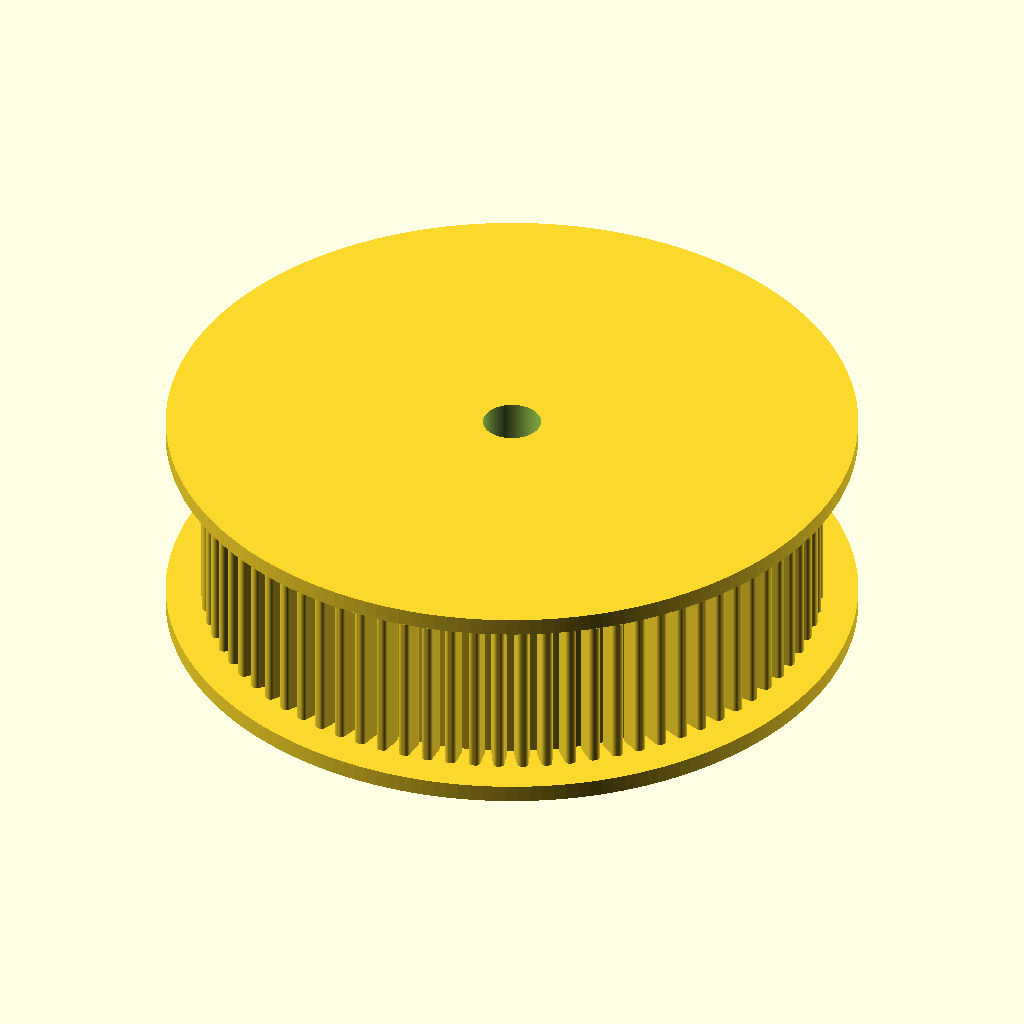
Cell 1 — every parameter at its default value.
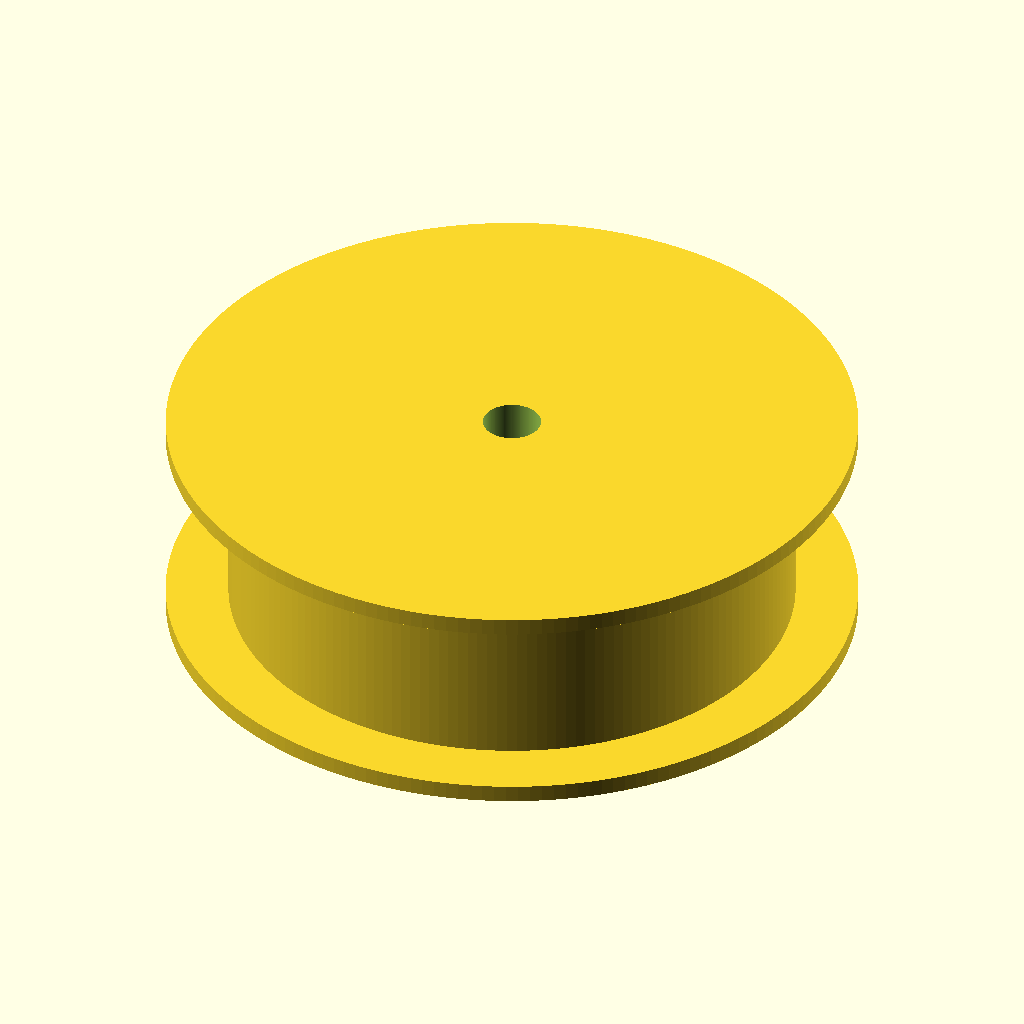
Cell 2 — teeth set to 160, the other parameters unchanged.
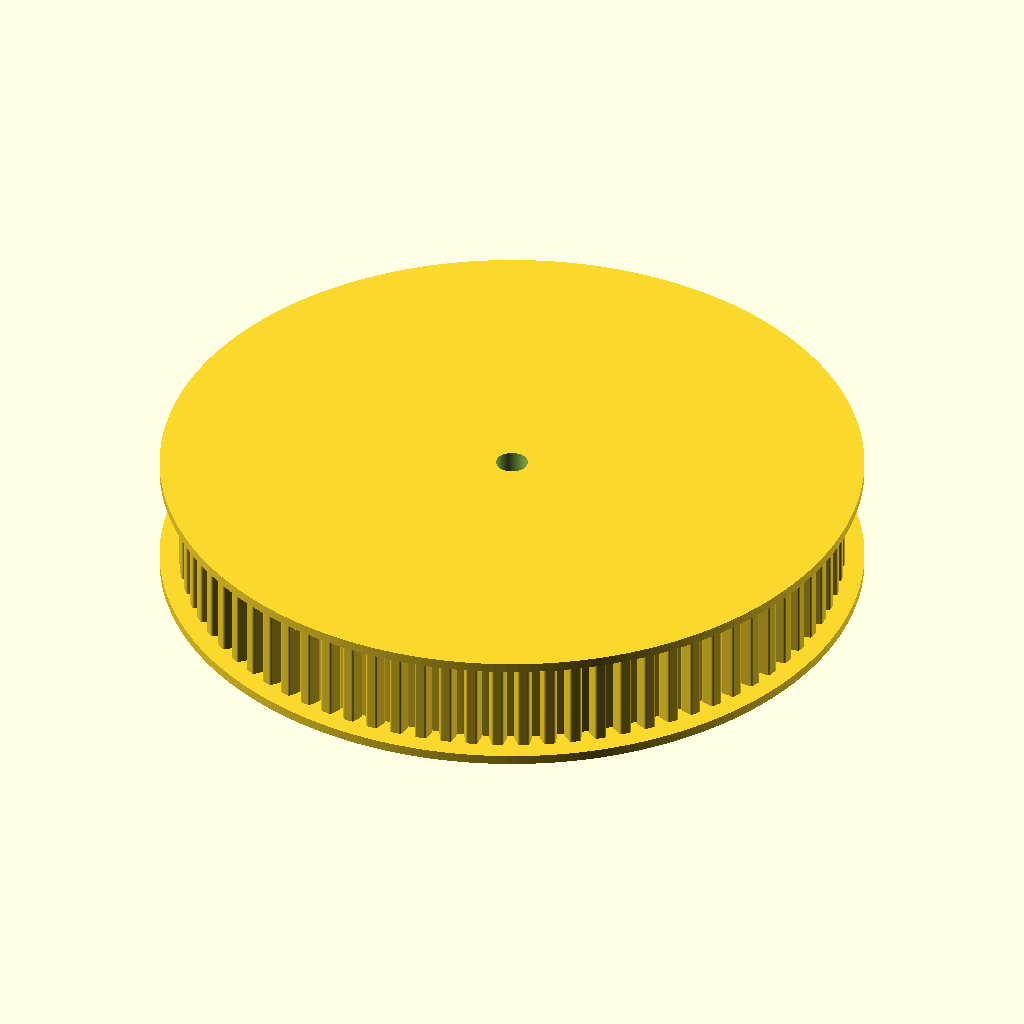
Cell 3: the same model with pitch_d = 100.84.
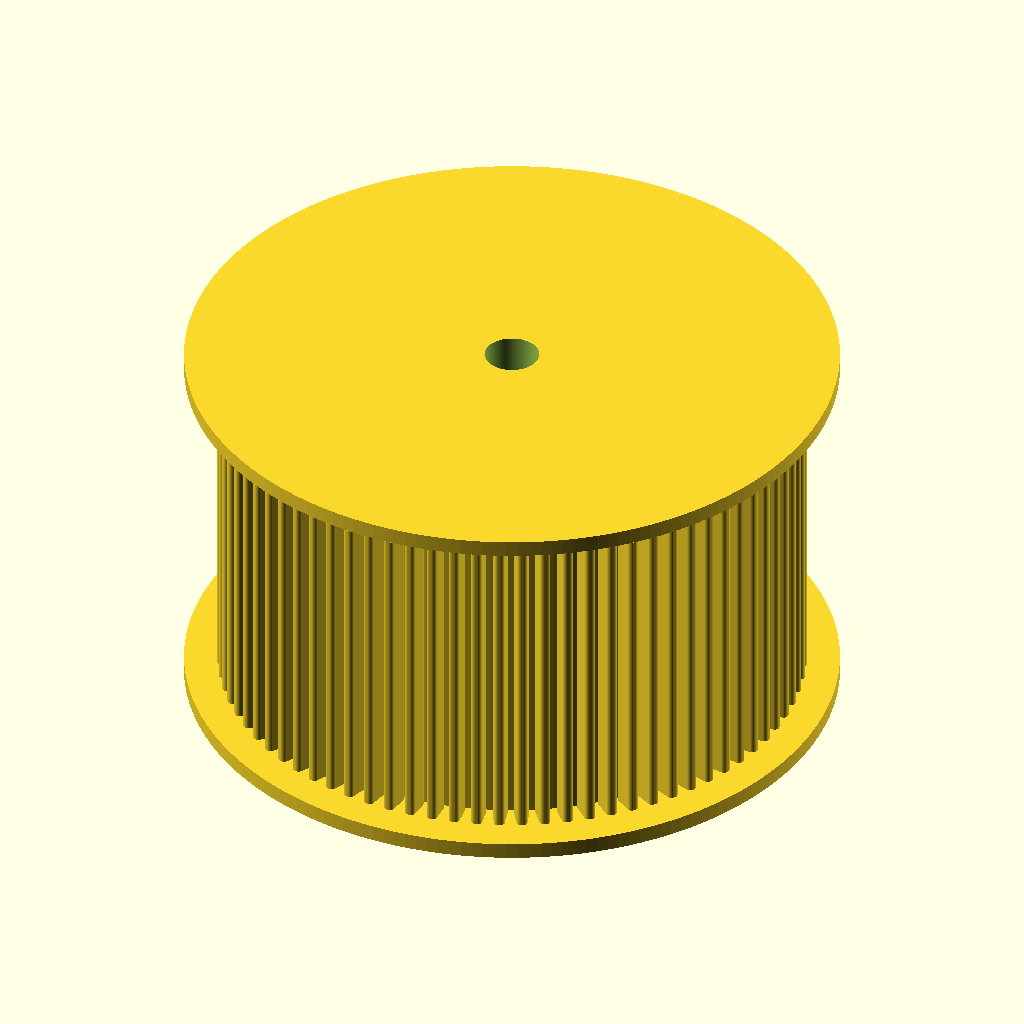
Cell 4: pulley_width = 32 (everything else at default).
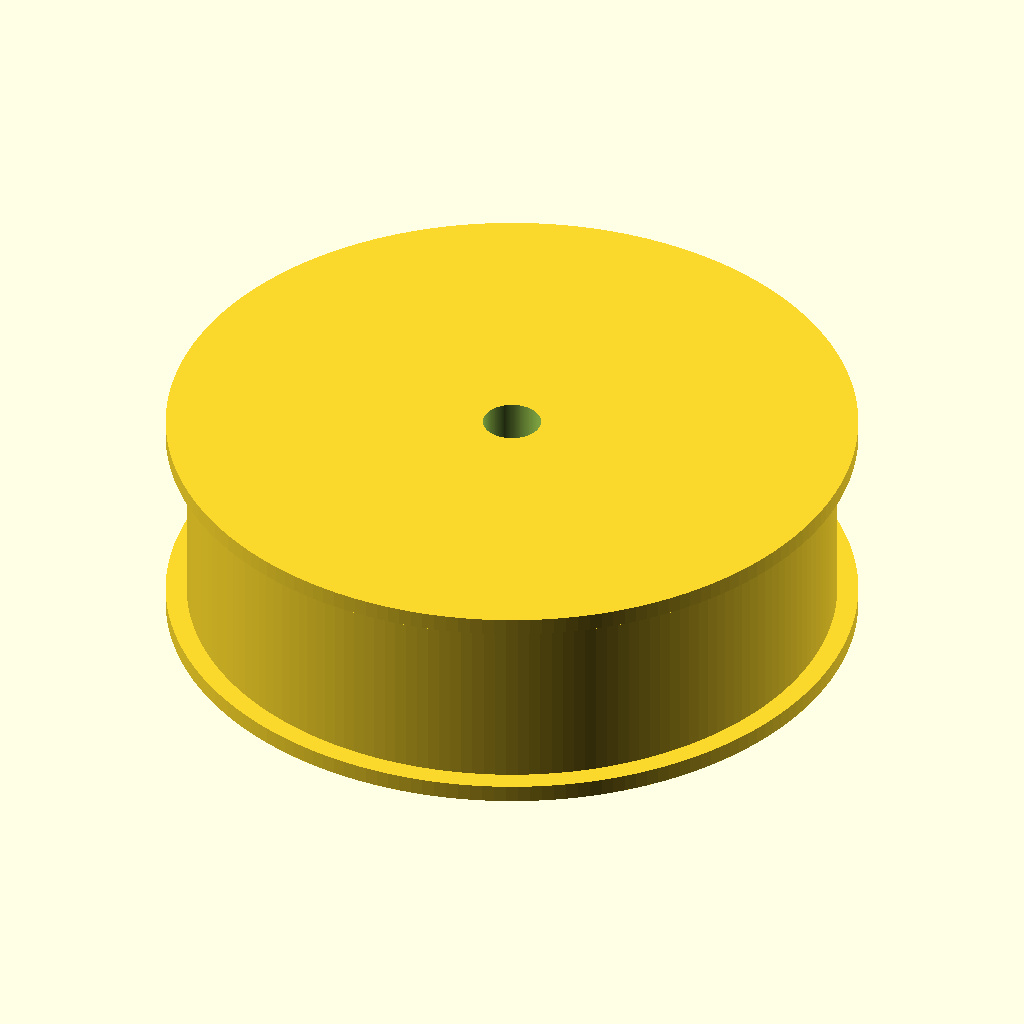
Cell 5 — hub_d set to 56, the other parameters unchanged.
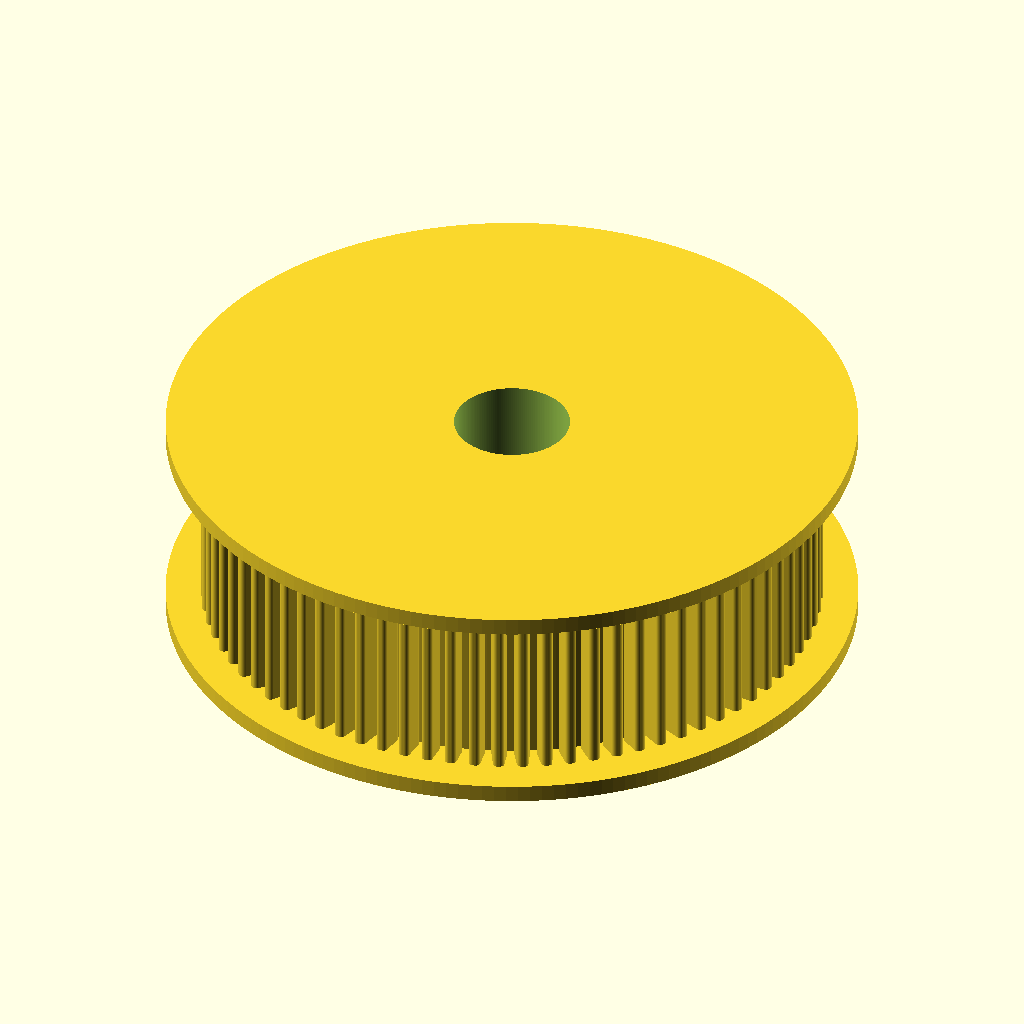
Cell 6 — bore_d set to 10, the other parameters unchanged.
The same orthographic view direction (rotation 55°, 0°, 25°; colour scheme Cornfield) for every cell, with the view re-fitted per cell, so scale and position can differ between cells.
Source of the model, additional_study/matched_effort/results/direct_repair/scad/pulley__GT2x80_pulley.scad:
$fn=180;

// Timing pulley parameters
teeth = 80;
pitch_d = 50.42;          // mm (given)
pitch = PI * pitch_d / teeth;  // circular pitch derived from pitch diameter & tooth count

// Simple, renderable pulley geometry (approximate tooth form)
// Note: This is a generic toothed pulley approximation, not a specific belt standard profile.
pulley_width = 16;        // mm
hub_d = 28;               // mm (bore/hub region diameter)
bore_d = 5;               // mm
flange_th = 1.5;          // mm
flange_over = 3;          // mm radial over tooth OD

// Tooth geometry (approx)
tooth_height = 1.6;       // mm radial height above pitch radius
tooth_tip_width = pitch * 0.45;   // mm (arc chord approx at pitch radius)
tooth_root_width = pitch * 0.75;  // mm
tooth_fillet = 0.4;       // mm (2D rounding)

// Derived radii
pitch_r = pitch_d/2;
tooth_tip_r = pitch_r + tooth_height;
tooth_root_r = pitch_r - 0.8;     // small dedendum
body_r = max(hub_d/2, tooth_root_r);
tooth_od = 2*tooth_tip_r;
flange_d = tooth_od + 2*flange_over;

module rounded_trapezoid_2d(w_top, w_bot, h, r=0.3){
    // Centered on X, base at y=0, top at y=h
    // Rounded via offset trick
    offset(r=r) offset(delta=-r)
        polygon(points=[
            [-w_bot/2, 0],
            [ w_bot/2, 0],
            [ w_top/2, h],
            [-w_top/2, h]
        ]);
}

module tooth_3d(){
    // Tooth centered at origin, extends outward in +Y direction from root radius
    // We'll place it at pitch radius and rotate around Z.
    linear_extrude(height=pulley_width, center=true, convexity=10)
        translate([0, tooth_root_r])
            rounded_trapezoid_2d(
                w_top=tooth_tip_width,
                w_bot=tooth_root_width,
                h=(tooth_tip_r - tooth_root_r),
                r=tooth_fillet
            );
}

module pulley_body(){
    difference(){
        union(){
            // Main cylinder up to tooth root
            cylinder(h=pulley_width, r=body_r, center=true);

            // Teeth
            for(i=[0:teeth-1]){
                rotate([0,0, i*360/teeth])
                    tooth_3d();
            }

            // Flanges
            translate([0,0, (pulley_width/2 + flange_th/2)])
                cylinder(h=flange_th, r=flange_d/2, center=true);
            translate([0,0, -(pulley_width/2 + flange_th/2)])
                cylinder(h=flange_th, r=flange_d/2, center=true);
        }

        // Bore
        cylinder(h=pulley_width + 2*flange_th + 2, r=bore_d/2, center=true);
    }
}

pulley_body();
Customizer parameters (derived from the source; name, type, default, range or options):
teeth: number, default 80
pitch_d: number, default 50.42
pulley_width: number, default 16
hub_d: number, default 28
bore_d: number, default 5
flange_th: number, default 1.5
flange_over: number, default 3
tooth_height: number, default 1.6
tooth_fillet: number, default 0.4
